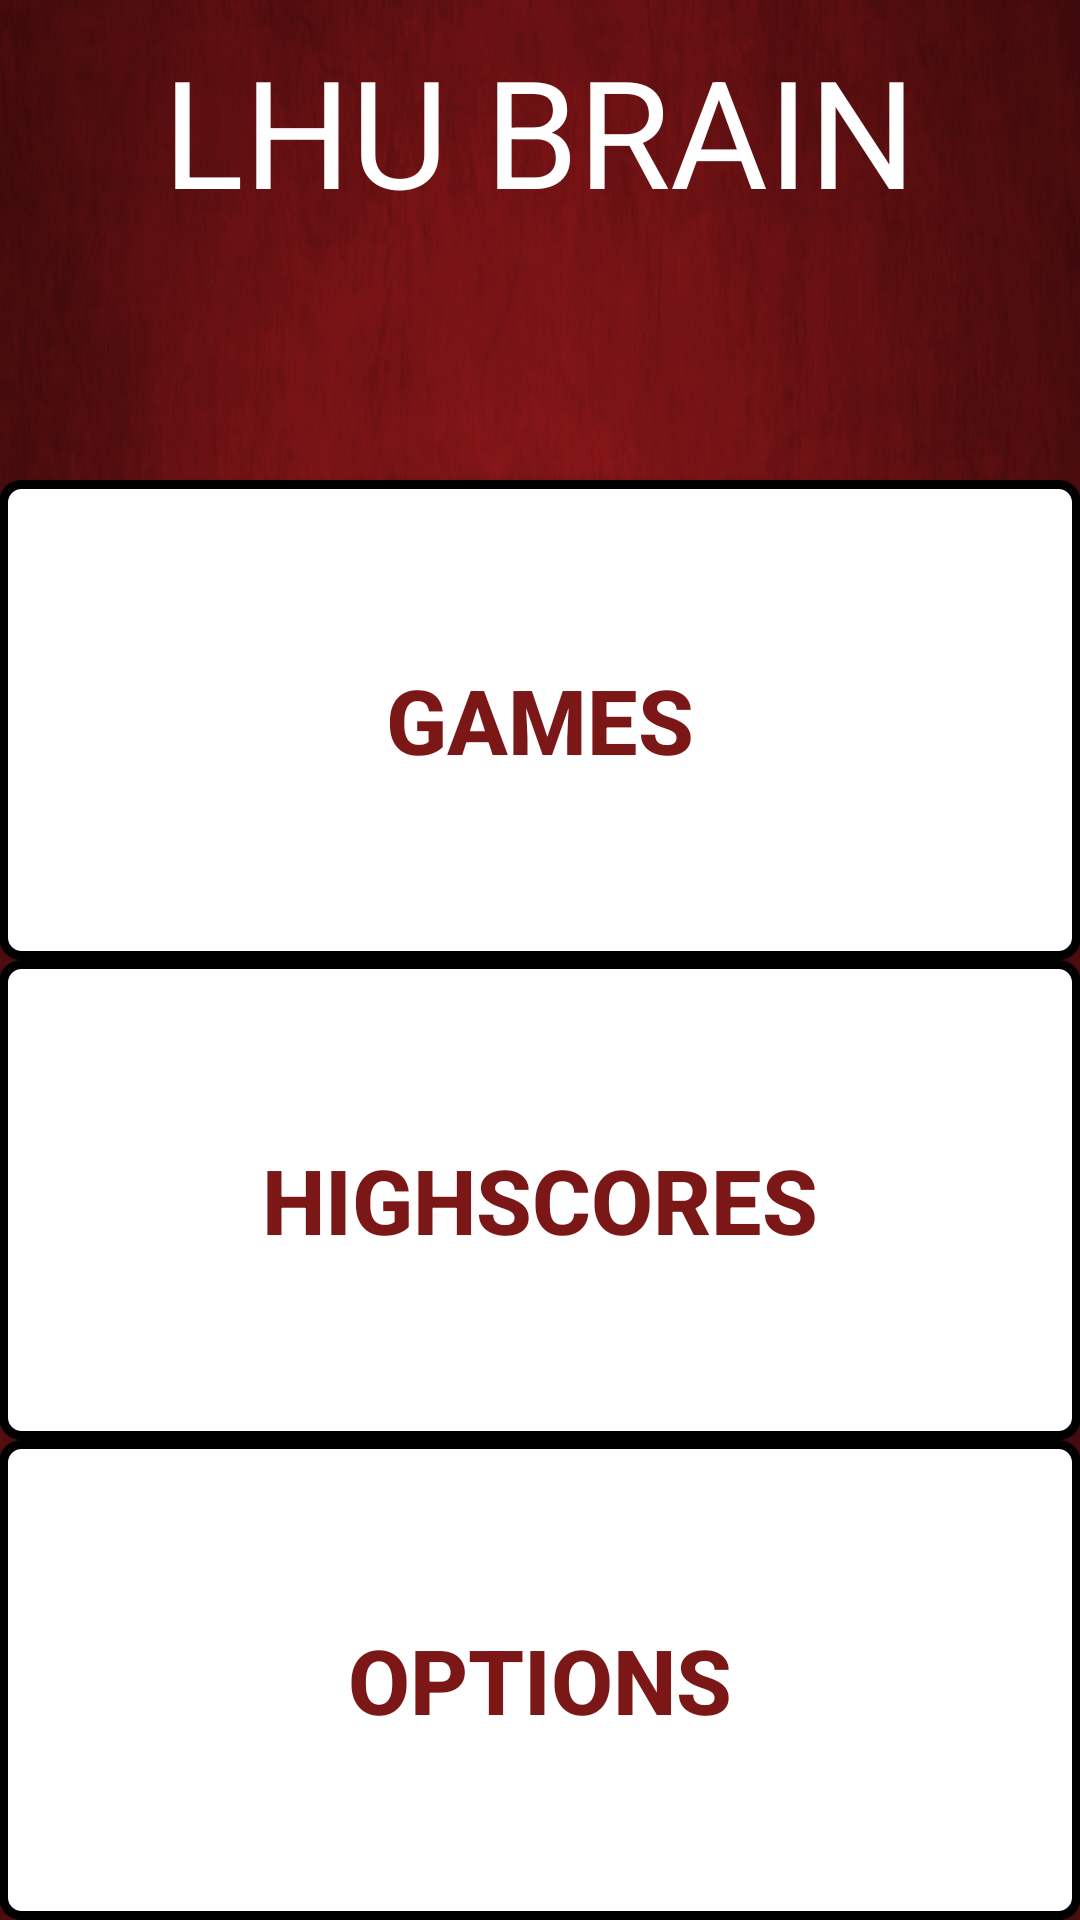

The Android layout XML behind this screen, and the referenced resources:
<!-- AndroidManifest.xml: application theme AppTheme -->
<!-- res/layout/activity_main.xml -->
<LinearLayout xmlns:android="http://schemas.android.com/apk/res/android"
    xmlns:tools="http://schemas.android.com/tools"
    android:layout_width="match_parent"
    android:layout_height="match_parent"
    android:layout_gravity="center"
    android:background="@drawable/background"
    android:orientation="horizontal"

    android:screenOrientation="portrait"
    android:paddingBottom="@dimen/activity_vertical_margin"
    android:paddingLeft="@dimen/activity_horizontal_margin"
    android:paddingRight="@dimen/activity_horizontal_margin"
    android:paddingTop="@dimen/activity_vertical_margin"
    tools:context=".MainActivity" >

    <LinearLayout
        android:orientation="vertical"
        android:layout_height="fill_parent"
        android:layout_width="fill_parent"
        android:id = "@+id/game"
        android:layout_weight="0"
        >

    <TextView
        android:id="@+id/logo"
        android:layout_width="wrap_content"
        android:layout_height="match_parent"
        android:layout_gravity="center_horizontal"
        android:layout_marginTop="10dp"
        android:layout_weight="1"
        android:textColor="#ffffff"
        android:text="LHU BRAIN"
        android:textSize="50sp" />

    <Button
        android:background="@drawable/gradientbutton"
        android:id="@+id/gamesButton"
        android:layout_width="match_parent"
        android:layout_height="fill_parent"
        android:layout_marginLeft="5dp"
        android:layout_marginBottom="-5dp"
        android:layout_weight="1"
        android:onClick="gotoGamesPage"
        android:text="@string/play"
        style="@style/button_text" />


    <Button
        android:background="@drawable/gradientbutton"
        style="@style/button_text"
        android:id="@+id/highscoresButton"
        android:layout_width="match_parent"
        android:layout_height="fill_parent"
        android:layout_marginLeft="5dp"
        android:layout_marginBottom="-5dp"
        android:layout_weight="1"
        android:onClick="viewHighscores"
        android:text="@string/highscores"
        />

    <Button
        android:background="@drawable/gradientbutton"
        android:id="@+id/optionsButton"
        android:layout_width="match_parent"
        android:layout_height="fill_parent"
        android:layout_weight="1"
        android:layout_marginLeft="5dp"
        android:layout_marginBottom="5dp"
        android:text="@string/options"
        android:textSize="30sp"
        style="@style/button_text"
        android:onClick="viewOptions"/>

    </LinearLayout>

    <LinearLayout
        android:orientation="vertical"
        android:layout_height="fill_parent"
        android:layout_width="fill_parent"
        android:id = "@+id/options"
        android:background="@color/grey"
        android:layout_weight="1"
        >
        <TextView
            android:layout_width="match_parent"
            android:layout_height="0dp"
            android:layout_weight = ".5"/>
        <LinearLayout
            android:layout_width="match_parent"
            android:layout_height="0dp"
            android:layout_weight = ".2"
            android:orientation="horizontal">
            <TextView
                android:layout_width="0dp"
                android:layout_height="match_parent"
                android:layout_weight = "1"
                android:text = "Music"/>
            <ToggleButton
                android:layout_width="0dp"
                android:layout_height="match_parent"
                android:layout_weight="1"
                android:textOn="ON"
                android:textOff="OFF"
                android:id = "@+id/music"
                android:onClick = "musicToggleClicked"
                />
        </LinearLayout>
        <LinearLayout
            android:layout_width="match_parent"
            android:layout_height="0dp"
            android:layout_weight = ".2"
            android:orientation="horizontal">
            <TextView
                android:layout_width="0dp"
                android:layout_height="match_parent"
                android:layout_weight = "1"
                android:text = "Sound"/>
            <ToggleButton
                android:layout_width="0dp"
                android:layout_height="match_parent"
                android:layout_weight="1"
                android:textOn="ON"
                android:textOff="OFF"
                android:id = "@+id/sound"
                android:onClick = "soundToggleClicked"
                />
        </LinearLayout>
        <LinearLayout
            android:layout_width="match_parent"
            android:layout_height="0dp"
            android:layout_weight = ".2"
            android:orientation="horizontal">
            <TextView
                android:layout_width="0dp"
                android:layout_height="match_parent"
                android:layout_weight = "1"
                android:text = "Colorblind"/>
            <ToggleButton
                android:layout_width="0dp"
                android:layout_height="match_parent"
                android:layout_weight="1"
                android:textOn="ON"
                android:textOff="OFF"
                android:id = "@+id/colorblind"
                android:onClick = "colorblindToggleClicked"
                />
        </LinearLayout>
        <Spinner
            android:id="@+id/color_spinner"
            android:layout_width="match_parent"
            android:layout_height="0dp"
            android:layout_weight=".15"
            android:background="#FFFFFF" />
        <TextView
            android:layout_width="match_parent"
            android:layout_height="0dp"
            android:layout_weight = "1"/>


        <Button
            android:layout_width="fill_parent"
            android:layout_height="wrap_content"
            android:text="Back"
            android:onClick="optionsbackClicked"
            android:background="@android:drawable/btn_default"
            android:id="@+id/back"
            android:layout_weight=".1"
            android:layout_gravity="center_horizontal"/>
    </LinearLayout>

</LinearLayout>
<!-- resources referenced by this layout -->
<resources>
  <color name="grey">#A0A0A0</color>
  <!-- drawable background: png bitmap (drawable-hdpi, 324752 bytes) -->
  <!-- drawable gradientbutton (drawable-hdpi) -->
  <?xml version="1.0" encoding="utf-8" ?>
  <selector xmlns:android="http://schemas.android.com/apk/res/android">
    <item android:state_pressed="true" >
      <shape>
        <solid
            android:color="#fcf8fb" />
        <stroke
            android:width="1dp"
            android:color="#FFFFFF" />
        <corners
            android:radius="6dp" />
        <padding
            android:left="10dp"
            android:top="10dp"
            android:right="10dp"
            android:bottom="10dp" />
      </shape>
    </item>
    <item>
      <shape>
        <gradient
            android:startColor="#FFFFFF"
            android:endColor="#FFFFFF"
            android:angle="270" />
        <stroke
            android:width="3dp"
            android:color="#000000" />
        <corners
            android:radius="6dp" />
        <padding
            android:left="10dp"
            android:top="10dp"
            android:right="10dp"
            android:bottom="10dp" />
      </shape>
    </item>
  </selector>
  <string name="highscores">Highscores</string>
  <string name="options">Options</string>
  <string name="play">Games</string>
  <style name="button_text">
          <item name="android:layout_width">fill_parent</item>
          <item name="android:layout_height">wrap_content</item>
          <item name="android:textColor">#7B1716</item>
          <item name="android:gravity">center</item>
          <item name="android:layout_margin">0dp</item>
          <item name="android:textSize">30dp</item>
          <item name="android:textStyle">bold</item>
          <item name="android:shadowColor">#000000</item>
          <item name="android:shadowDx">1</item>
          <item name="android:shadowDy">1</item>
          <item name="android:shadowRadius">0</item>
      </style>
  <style name="AppTheme" parent="Theme.AppCompat.Light.DarkActionBar">
          
      </style>
</resources>
